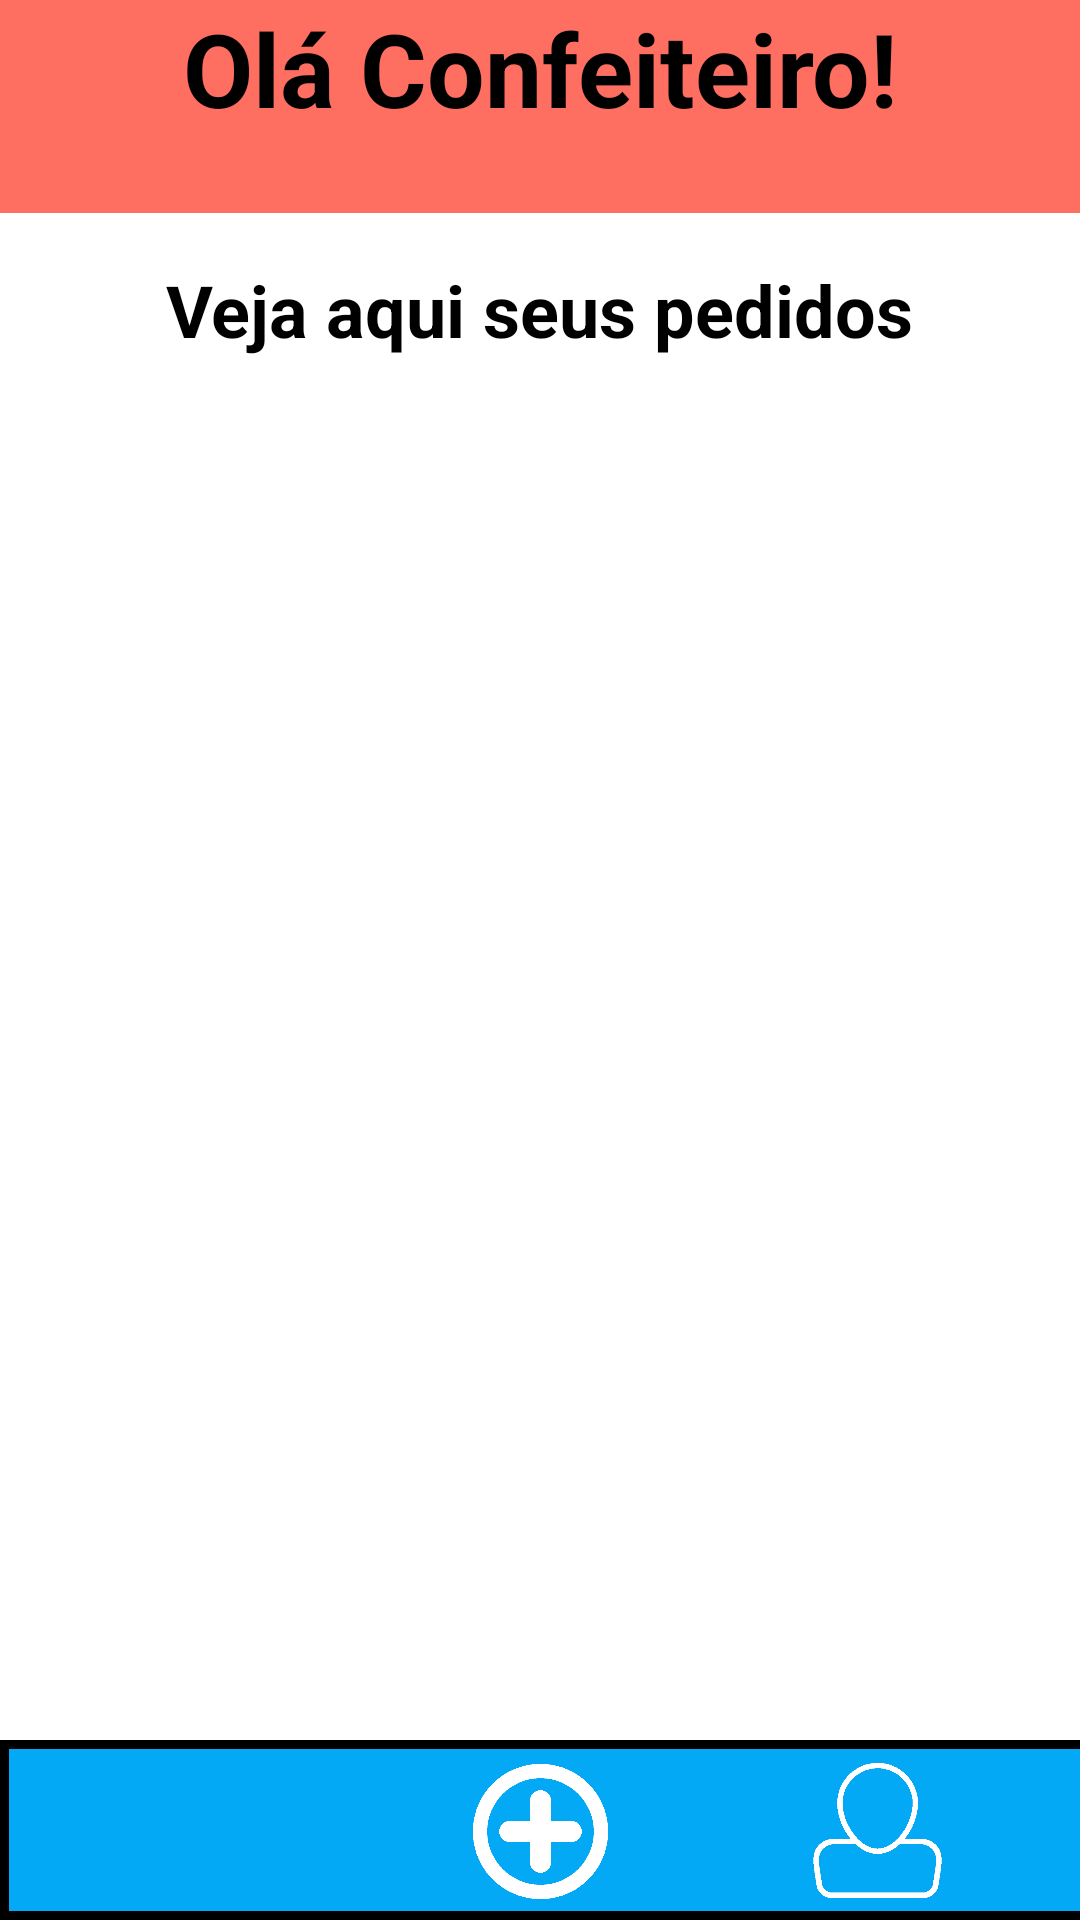

Write the Android layout XML for this screen, with the resource values it uses.
<!-- AndroidManifest.xml: application theme Theme.DocesDoDia -->
<!-- res/layout/activity_tela_pedidos.xml -->
<?xml version="1.0" encoding="utf-8"?>
<androidx.constraintlayout.widget.ConstraintLayout xmlns:android="http://schemas.android.com/apk/res/android"
    xmlns:app="http://schemas.android.com/apk/res-auto"
    xmlns:tools="http://schemas.android.com/tools"
    android:layout_width="match_parent"
    android:layout_height="match_parent"
    tools:context=".TelaPedidos">

    <TextView
        android:id="@+id/textOla"
        android:layout_width="match_parent"
        android:layout_height="71dp"
        android:background="#FF6F61"
        android:text="Olá Confeiteiro!"
        android:textAlignment="center"
        android:textColor="@color/black"
        android:textSize="34sp"
        android:textStyle="bold"
        app:layout_constraintTop_toTopOf="parent" />


    <TextView
        android:id="@+id/textpedidos"
        android:layout_width="wrap_content"
        android:layout_height="wrap_content"
        android:layout_marginTop="16dp"
        android:text="Veja aqui seus pedidos"
        android:textColor="#000000"
        android:textSize="24sp"
        android:textStyle="bold"
        app:layout_constraintTop_toBottomOf="@+id/textOla"
        app:layout_constraintStart_toStartOf="parent"
        app:layout_constraintEnd_toEndOf="parent" />

    
    <androidx.recyclerview.widget.RecyclerView
        android:id="@+id/recyclerPedidos"
        android:layout_width="match_parent"
        android:layout_height="0dp"
        android:layout_marginTop="16dp"
        app:layout_constraintTop_toBottomOf="@+id/textpedidos"
        app:layout_constraintBottom_toTopOf="@+id/fundobts1"
        app:layout_constraintStart_toStartOf="parent"
        app:layout_constraintEnd_toEndOf="parent"
        tools:listitem="@layout/item_pedido" />



    
    <View
        android:id="@+id/fundobts1"
        android:layout_width="413dp"
        android:layout_height="60dp"
        android:background="@drawable/container_fundobts"
        app:layout_constraintBottom_toBottomOf="parent"
        app:layout_constraintEnd_toEndOf="parent"
        app:layout_constraintHorizontal_bias="0.0"
        app:layout_constraintStart_toStartOf="parent"
        app:layout_constraintVertical_bias="1.0"
        tools:ignore="MissingConstraints" />

    <ImageView
        android:id="@+id/imageViewHome"
        android:layout_width="45dp"
        android:layout_height="45dp"
        android:layout_marginStart="45dp"
        app:layout_constraintBottom_toBottomOf="@+id/fundobts1"
        app:layout_constraintStart_toStartOf="@+id/fundobts1"
        app:layout_constraintTop_toTopOf="@+id/fundobts1"
        app:layout_constraintVertical_bias="0.533"
        app:srcCompat="@drawable/home" />

    <ImageView
        android:id="@+id/imageViewAdd"
        android:layout_width="45dp"
        android:layout_height="45dp"
        app:layout_constraintBottom_toBottomOf="@+id/fundobts1"
        app:layout_constraintEnd_toStartOf="@+id/imageViewPerfil"
        app:layout_constraintStart_toEndOf="@+id/imageViewHome"
        app:layout_constraintTop_toTopOf="@+id/fundobts1"
        app:layout_constraintVertical_bias="0.533"
        app:srcCompat="@drawable/maisbranco" />

    <ImageView
        android:id="@+id/imageViewPerfil"
        android:layout_width="45dp"
        android:layout_height="45dp"
        android:layout_marginEnd="45dp"
        app:layout_constraintBottom_toBottomOf="parent"
        app:layout_constraintEnd_toEndOf="parent"
        app:layout_constraintTop_toTopOf="@+id/fundobts1"
        app:srcCompat="@drawable/iconebranco" />


</androidx.constraintlayout.widget.ConstraintLayout>
<!-- res/layout/item_pedido.xml (included above) -->
<?xml version="1.0" encoding="utf-8"?>
<androidx.cardview.widget.CardView xmlns:android="http://schemas.android.com/apk/res/android"
    android:layout_width="match_parent"
    android:layout_height="wrap_content"
    android:layout_margin="8dp"
    android:elevation="4dp">

    <LinearLayout
        android:layout_width="match_parent"
        android:layout_height="wrap_content"
        android:orientation="vertical"
        android:padding="16dp">

        <TextView
            android:id="@+id/textNome"
            android:layout_width="wrap_content"
            android:layout_height="wrap_content"
            android:text="Nome do Cliente"
            android:textStyle="bold" />

        <TextView
            android:id="@+id/textDescricao"
            android:layout_width="wrap_content"
            android:layout_height="wrap_content"
            android:text="Descrição" />

        <TextView
            android:id="@+id/textEndereco"
            android:layout_width="wrap_content"
            android:layout_height="wrap_content"
            android:text="Endereço" />

        <TextView
            android:id="@+id/textData"
            android:layout_width="wrap_content"
            android:layout_height="wrap_content"
            android:text="Data do Pedido" />
    </LinearLayout>
</androidx.cardview.widget.CardView>
<!-- resources referenced by this layout -->
<resources>
  <!-- drawable container_fundobts (drawable) -->
  <?xml version="1.0" encoding="utf-8"?>
  <shape xmlns:android="http://schemas.android.com/apk/res/android">
      <solid android:color="#03A9F4"/>
      <stroke android:color="@color/black" android:width="3dp"/>
  
  </shape>
  <!-- drawable iconebranco: png bitmap (drawable, 4067 bytes) -->
  <!-- drawable maisbranco: png bitmap (drawable, 4518 bytes) -->
  <style name="Theme.DocesDoDia" parent="Theme.MaterialComponents.DayNight.DarkActionBar">
          
          <item name="colorPrimary">@color/purple_500</item>
          <item name="colorPrimaryVariant">@color/purple_700</item>
          <item name="colorOnPrimary">@color/white</item>
          
          <item name="colorSecondary">@color/teal_200</item>
          <item name="colorSecondaryVariant">@color/teal_700</item>
          <item name="colorOnSecondary">@color/black</item>
          
          <item name="android:statusBarColor" tools:targetApi="l">?attr/colorPrimaryVariant</item>
          
      </style>
  <!-- not gathered from this repository: default colours our renderer supplied (Android Studio template values) -->
  <color name="purple_500">#FF6200EE</color>
  <color name="purple_700">#FF3700B3</color>
  <color name="teal_200">#FF03DAC5</color>
  <color name="teal_700">#FF018786</color>
  <color name="black">#FF000000</color>
  <color name="white">#FFFFFFFF</color>
</resources>
